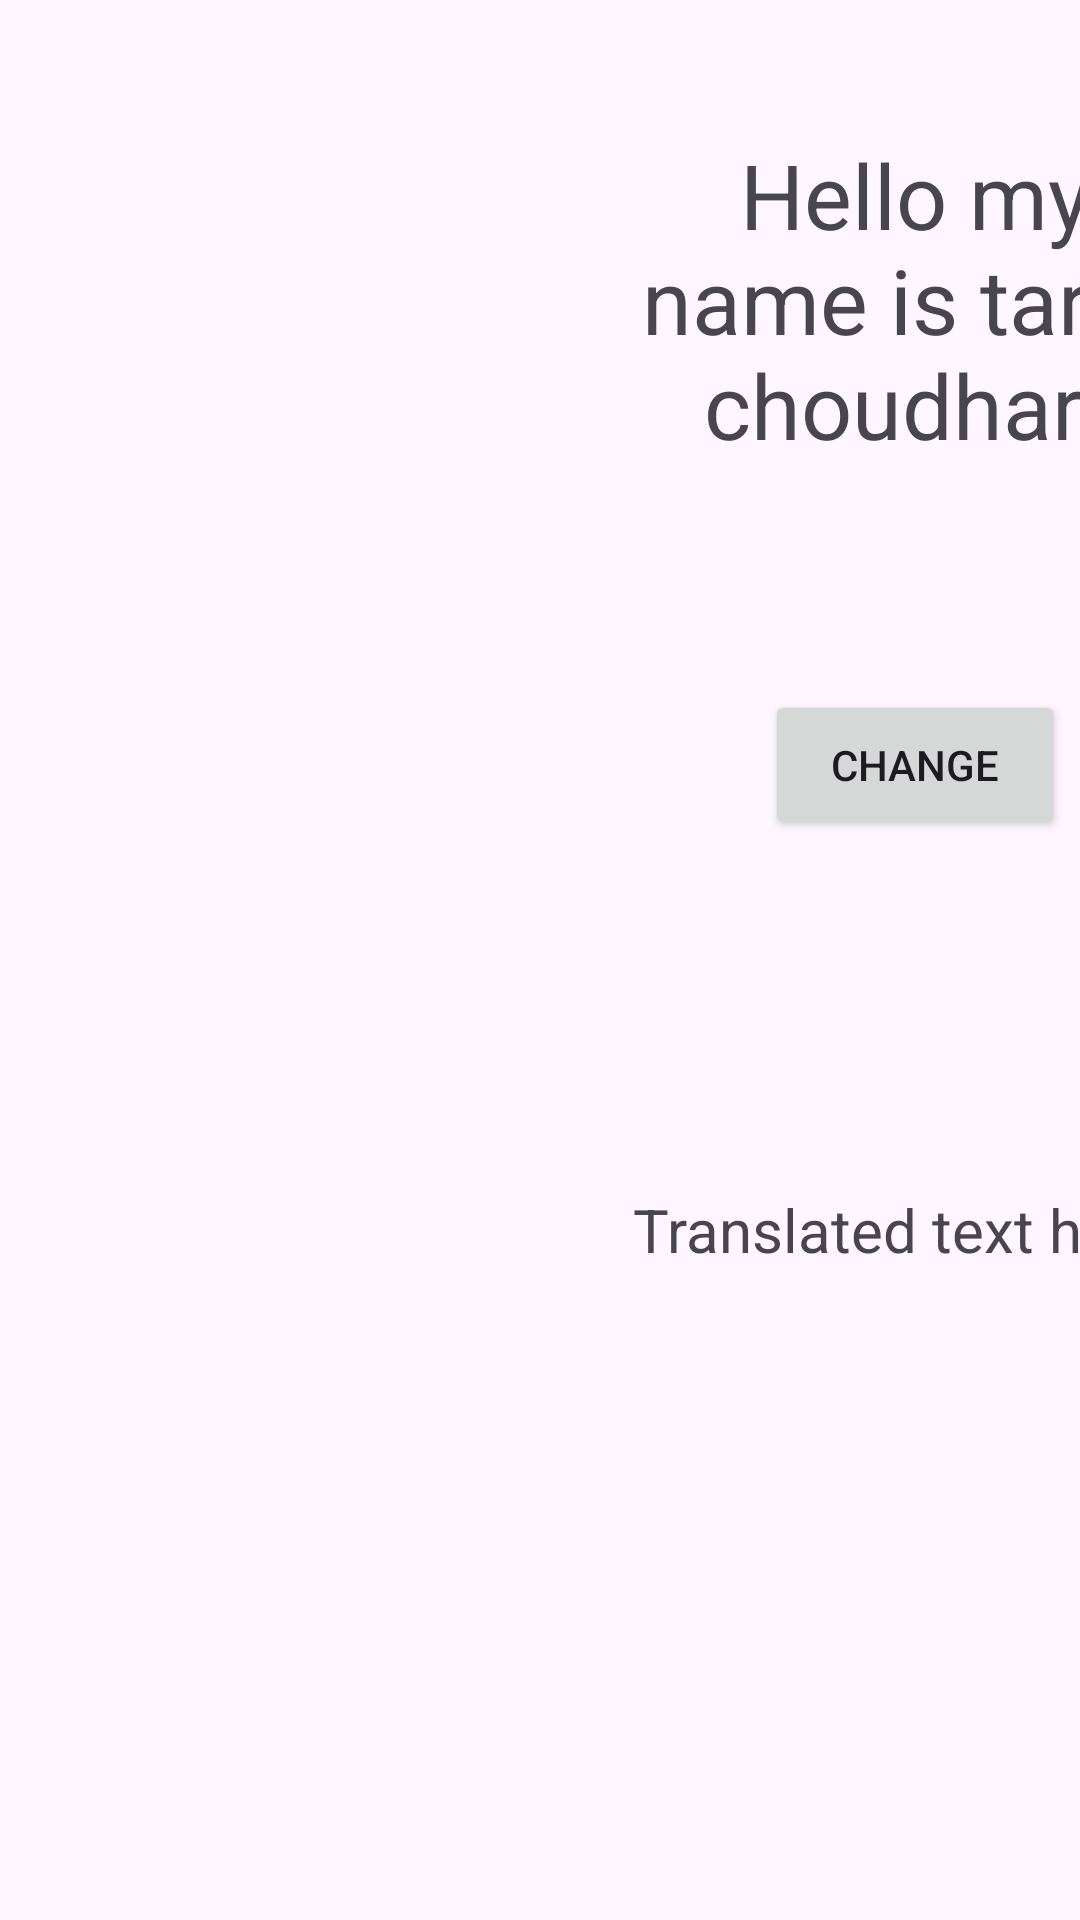

Write the Android layout XML for this screen, with the resource values it uses.
<!-- AndroidManifest.xml: application theme Theme.Applocalize -->
<!-- res/layout/activity_exam_practice2.xml -->
<?xml version="1.0" encoding="utf-8"?>
<LinearLayout xmlns:app="http://schemas.android.com/apk/res-auto"

    xmlns:android="http://schemas.android.com/apk/res/android"
    android:layout_height="match_parent"
    android:layout_width="match_parent"
    android:orientation="horizontal"
    >
    <ListView
        android:layout_width="200dp"
        android:layout_height="match_parent"
        android:id="@+id/listviewID2"
        android:textAlignment="center"
        android:layout_gravity="center"
        >

    </ListView>
    <LinearLayout
        android:layout_width="210dp"
        android:layout_height="match_parent"
        android:orientation="vertical"
        android:layout_gravity="end"
        >
        <TextView
            android:layout_width="210dp"
            android:layout_height="200dp"
            android:textSize="30dp"
            android:textAlignment="center"
            android:gravity="center"


            android:text="@string/text"

            >

        </TextView>
        <Button
            android:layout_height="50dp"
            android:layout_width="100dp"
            android:layout_gravity="center"
            android:text="@string/change"
            android:id="@+id/changelanguage"
android:layout_marginTop="30dp"
            android:layout_marginBottom="30dp"
            >

        </Button>
        <TextView
            android:id="@+id/translatedtext"
            android:layout_width="210dp"
            android:layout_height="200dp"
            android:text="Translated text here.."
            android:gravity="center"
            android:textSize="20dp"


            >

        </TextView>
    </LinearLayout>





</LinearLayout>
<!-- resources referenced by this layout -->
<resources>
  <string name="change">Change
      </string>
  <string name="text">Hello my name is tarun choudhary
  </string>
  <style name="Theme.Applocalize" parent="Base.Theme.Applocalize" />
  <style name="Base.Theme.Applocalize" parent="Theme.Material3.DayNight">
          
          
  
          <item name="colorPrimary">#6200EE</item>
  
          <item name="colorPrimaryVariant">#3700B3</item>
          <item name="colorOnPrimary">#FFFFFF</item>
  
  
      </style>
</resources>
